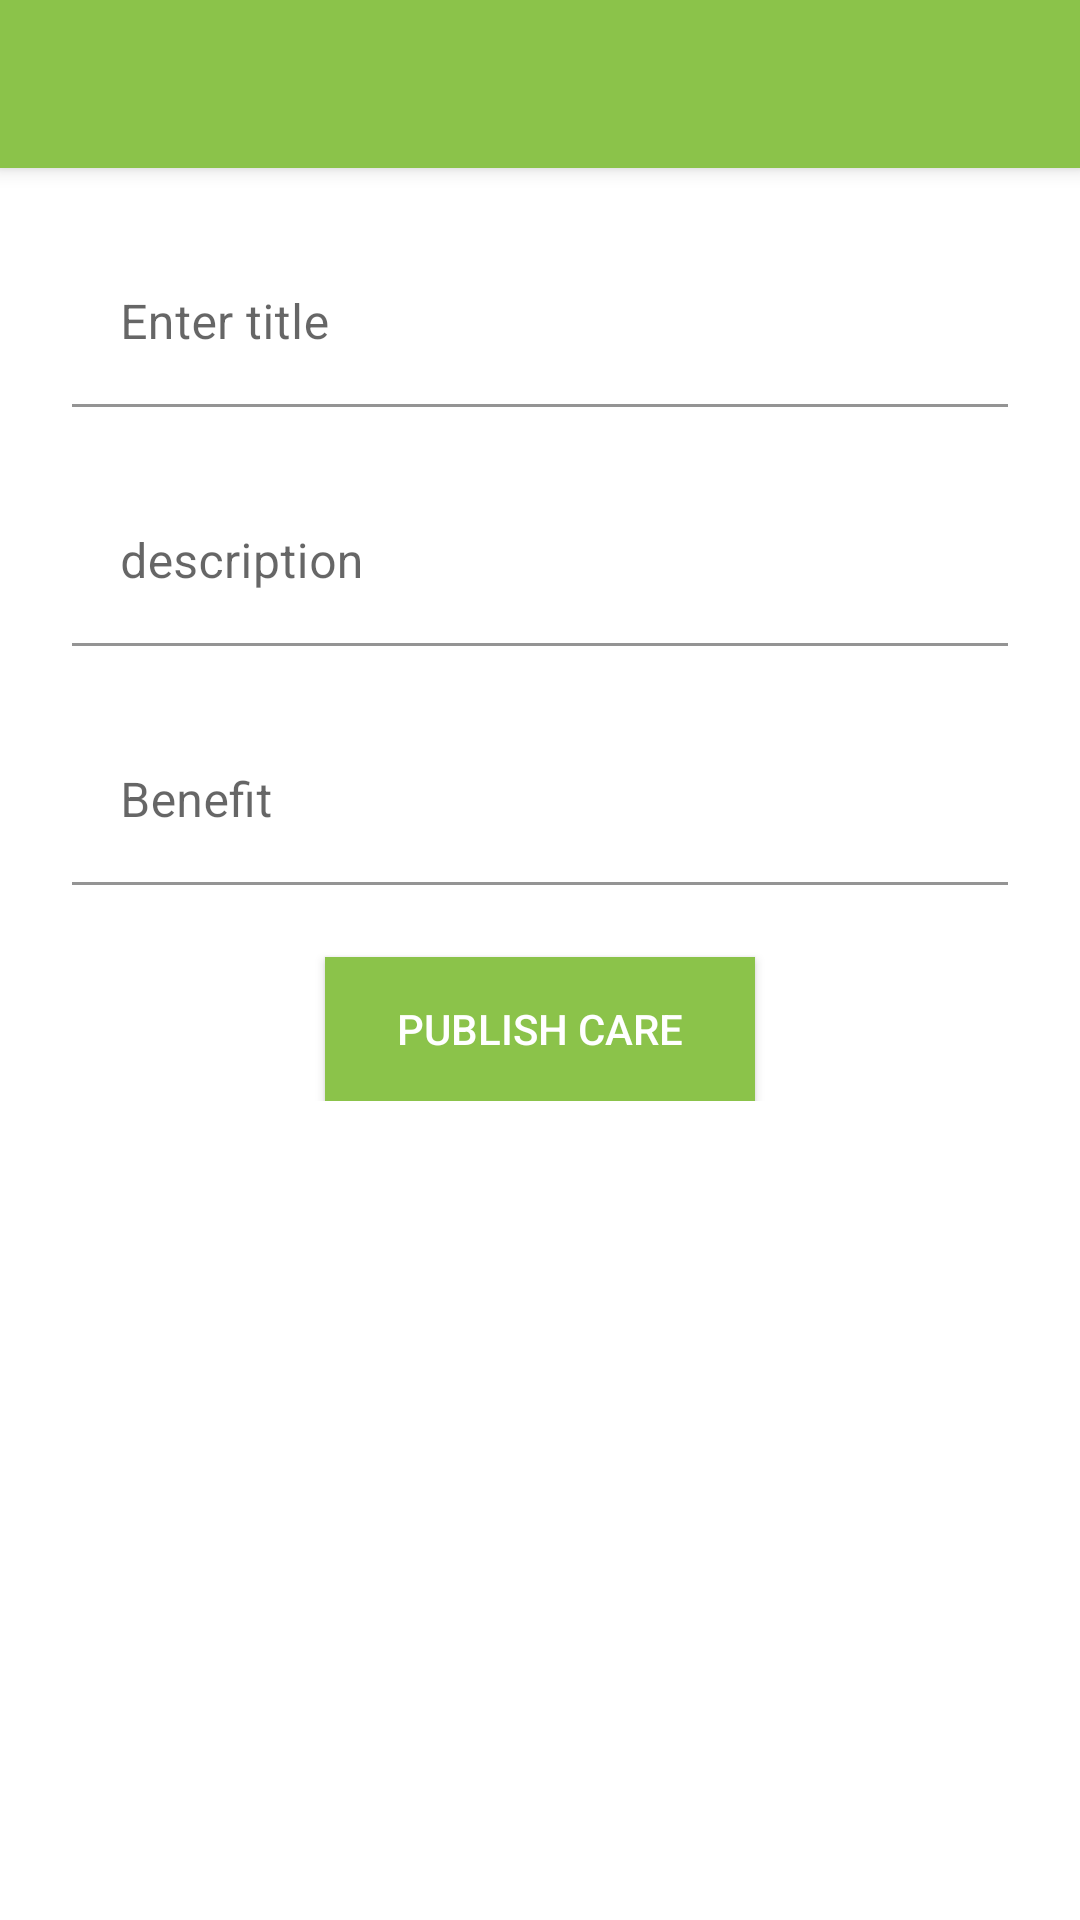

Android layout source for this screen:
<!-- AndroidManifest.xml: application theme Theme.Innohelp -->
<!-- res/layout/activity_new_care.xml -->
<?xml version="1.0" encoding="utf-8"?>
<androidx.coordinatorlayout.widget.CoordinatorLayout
    xmlns:android="http://schemas.android.com/apk/res/android"
    xmlns:app="http://schemas.android.com/apk/res-auto"
    xmlns:tools="http://schemas.android.com/tools"
    android:layout_width="match_parent"
    android:layout_height="match_parent">

    <include layout="@layout/toolbar_layout"/>

    <androidx.core.widget.NestedScrollView
        android:layout_width="match_parent"
        android:layout_height="wrap_content"
        app:layout_behavior="@string/appbar_scrolling_view_behavior">

        <LinearLayout
            android:layout_width="match_parent"
            android:layout_height="wrap_content"
            android:layout_margin="24dp"
            android:orientation="vertical">

            <com.google.android.material.textfield.TextInputLayout
                android:layout_width="match_parent"
                android:layout_height="wrap_content"
                android:hint="@string/enter_title">

                <com.google.android.material.textfield.TextInputEditText
                    android:id="@+id/activity_new_care_title"
                    android:layout_width="match_parent"
                    android:layout_height="wrap_content"
                    android:background="@android:color/transparent"/>

            </com.google.android.material.textfield.TextInputLayout>

            <com.google.android.material.textfield.TextInputLayout
                android:layout_marginTop="24dp"
                android:layout_width="match_parent"
                android:layout_height="wrap_content"
                android:hint="@string/enter_description">

                <com.google.android.material.textfield.TextInputEditText
                    android:id="@+id/activity_new_care_description"
                    android:layout_width="match_parent"
                    android:layout_height="wrap_content"
                    android:background="@android:color/transparent"/>

            </com.google.android.material.textfield.TextInputLayout>

            <com.google.android.material.textfield.TextInputLayout
                android:layout_marginTop="24dp"
                android:layout_width="match_parent"
                android:layout_height="wrap_content"
                android:hint="@string/benefit">
                <com.google.android.material.textfield.TextInputEditText
                    android:id="@+id/activity_new_care_benefit"
                    android:layout_width="match_parent"
                    android:layout_height="wrap_content"
                    android:background="@android:color/transparent"/>
            </com.google.android.material.textfield.TextInputLayout>

            <androidx.appcompat.widget.AppCompatButton
                android:id="@+id/activity_new_care_publish"
                android:layout_marginTop="24dp"
                android:layout_width="wrap_content"
                android:layout_height="wrap_content"
                android:paddingVertical="5dp"
                android:paddingHorizontal="24dp"
                android:layout_gravity="center_horizontal"
                android:text="@string/publish_care"
                android:background="@color/purple_500"
                android:textColor="@color/design_default_color_on_primary"/>

        </LinearLayout>

    </androidx.core.widget.NestedScrollView>

</androidx.coordinatorlayout.widget.CoordinatorLayout>
<!-- res/layout/toolbar_layout.xml (included above) -->
<?xml version="1.0" encoding="utf-8"?>
<com.google.android.material.appbar.AppBarLayout
    android:layout_width="match_parent"
    android:layout_height="wrap_content"
    xmlns:app="http://schemas.android.com/apk/res-auto"
    android:theme="@style/Theme.Innohelp.AppBarOverlay"
    xmlns:android="http://schemas.android.com/apk/res/android">

    <androidx.appcompat.widget.Toolbar
        android:id="@+id/toolbar"
        android:layout_width="match_parent"
        android:layout_height="?attr/actionBarSize"
        android:background="?attr/colorPrimary"
        app:popupTheme="@style/Theme.Innohelp.PopupOverlay" />

</com.google.android.material.appbar.AppBarLayout>
<!-- resources referenced by this layout -->
<resources>
  <color name="purple_500">#8BC34A</color>
  <string name="benefit">Benefit</string>
  <string name="enter_description">description</string>
  <string name="enter_title">Enter title</string>
  <string name="publish_care">publish care</string>
  <style name="Theme.Innohelp.AppBarOverlay" parent="ThemeOverlay.AppCompat.Dark.ActionBar" />
  <style name="Theme.Innohelp.PopupOverlay" parent="ThemeOverlay.AppCompat.Light" />
  <style name="Theme.Innohelp" parent="Theme.MaterialComponents.Light.NoActionBar">
          
          <item name="colorPrimary">@color/purple_500</item>
          <item name="colorPrimaryVariant">@color/purple_700</item>
          <item name="colorOnPrimary">@color/white</item>
          
          <item name="colorSecondary">@color/teal_200</item>
          <item name="colorSecondaryVariant">@color/teal_700</item>
          <item name="colorOnSecondary">@color/black</item>
          
          <item name="android:statusBarColor" tools:targetApi="l">?attr/colorPrimaryVariant</item>
          
      </style>
  <color name="purple_700">#689F38</color>
  <color name="white">#FFFFFFFF</color>
  <color name="teal_200">#FF03DAC5</color>
  <color name="teal_700">#FF018786</color>
  <color name="black">#FF000000</color>
</resources>
